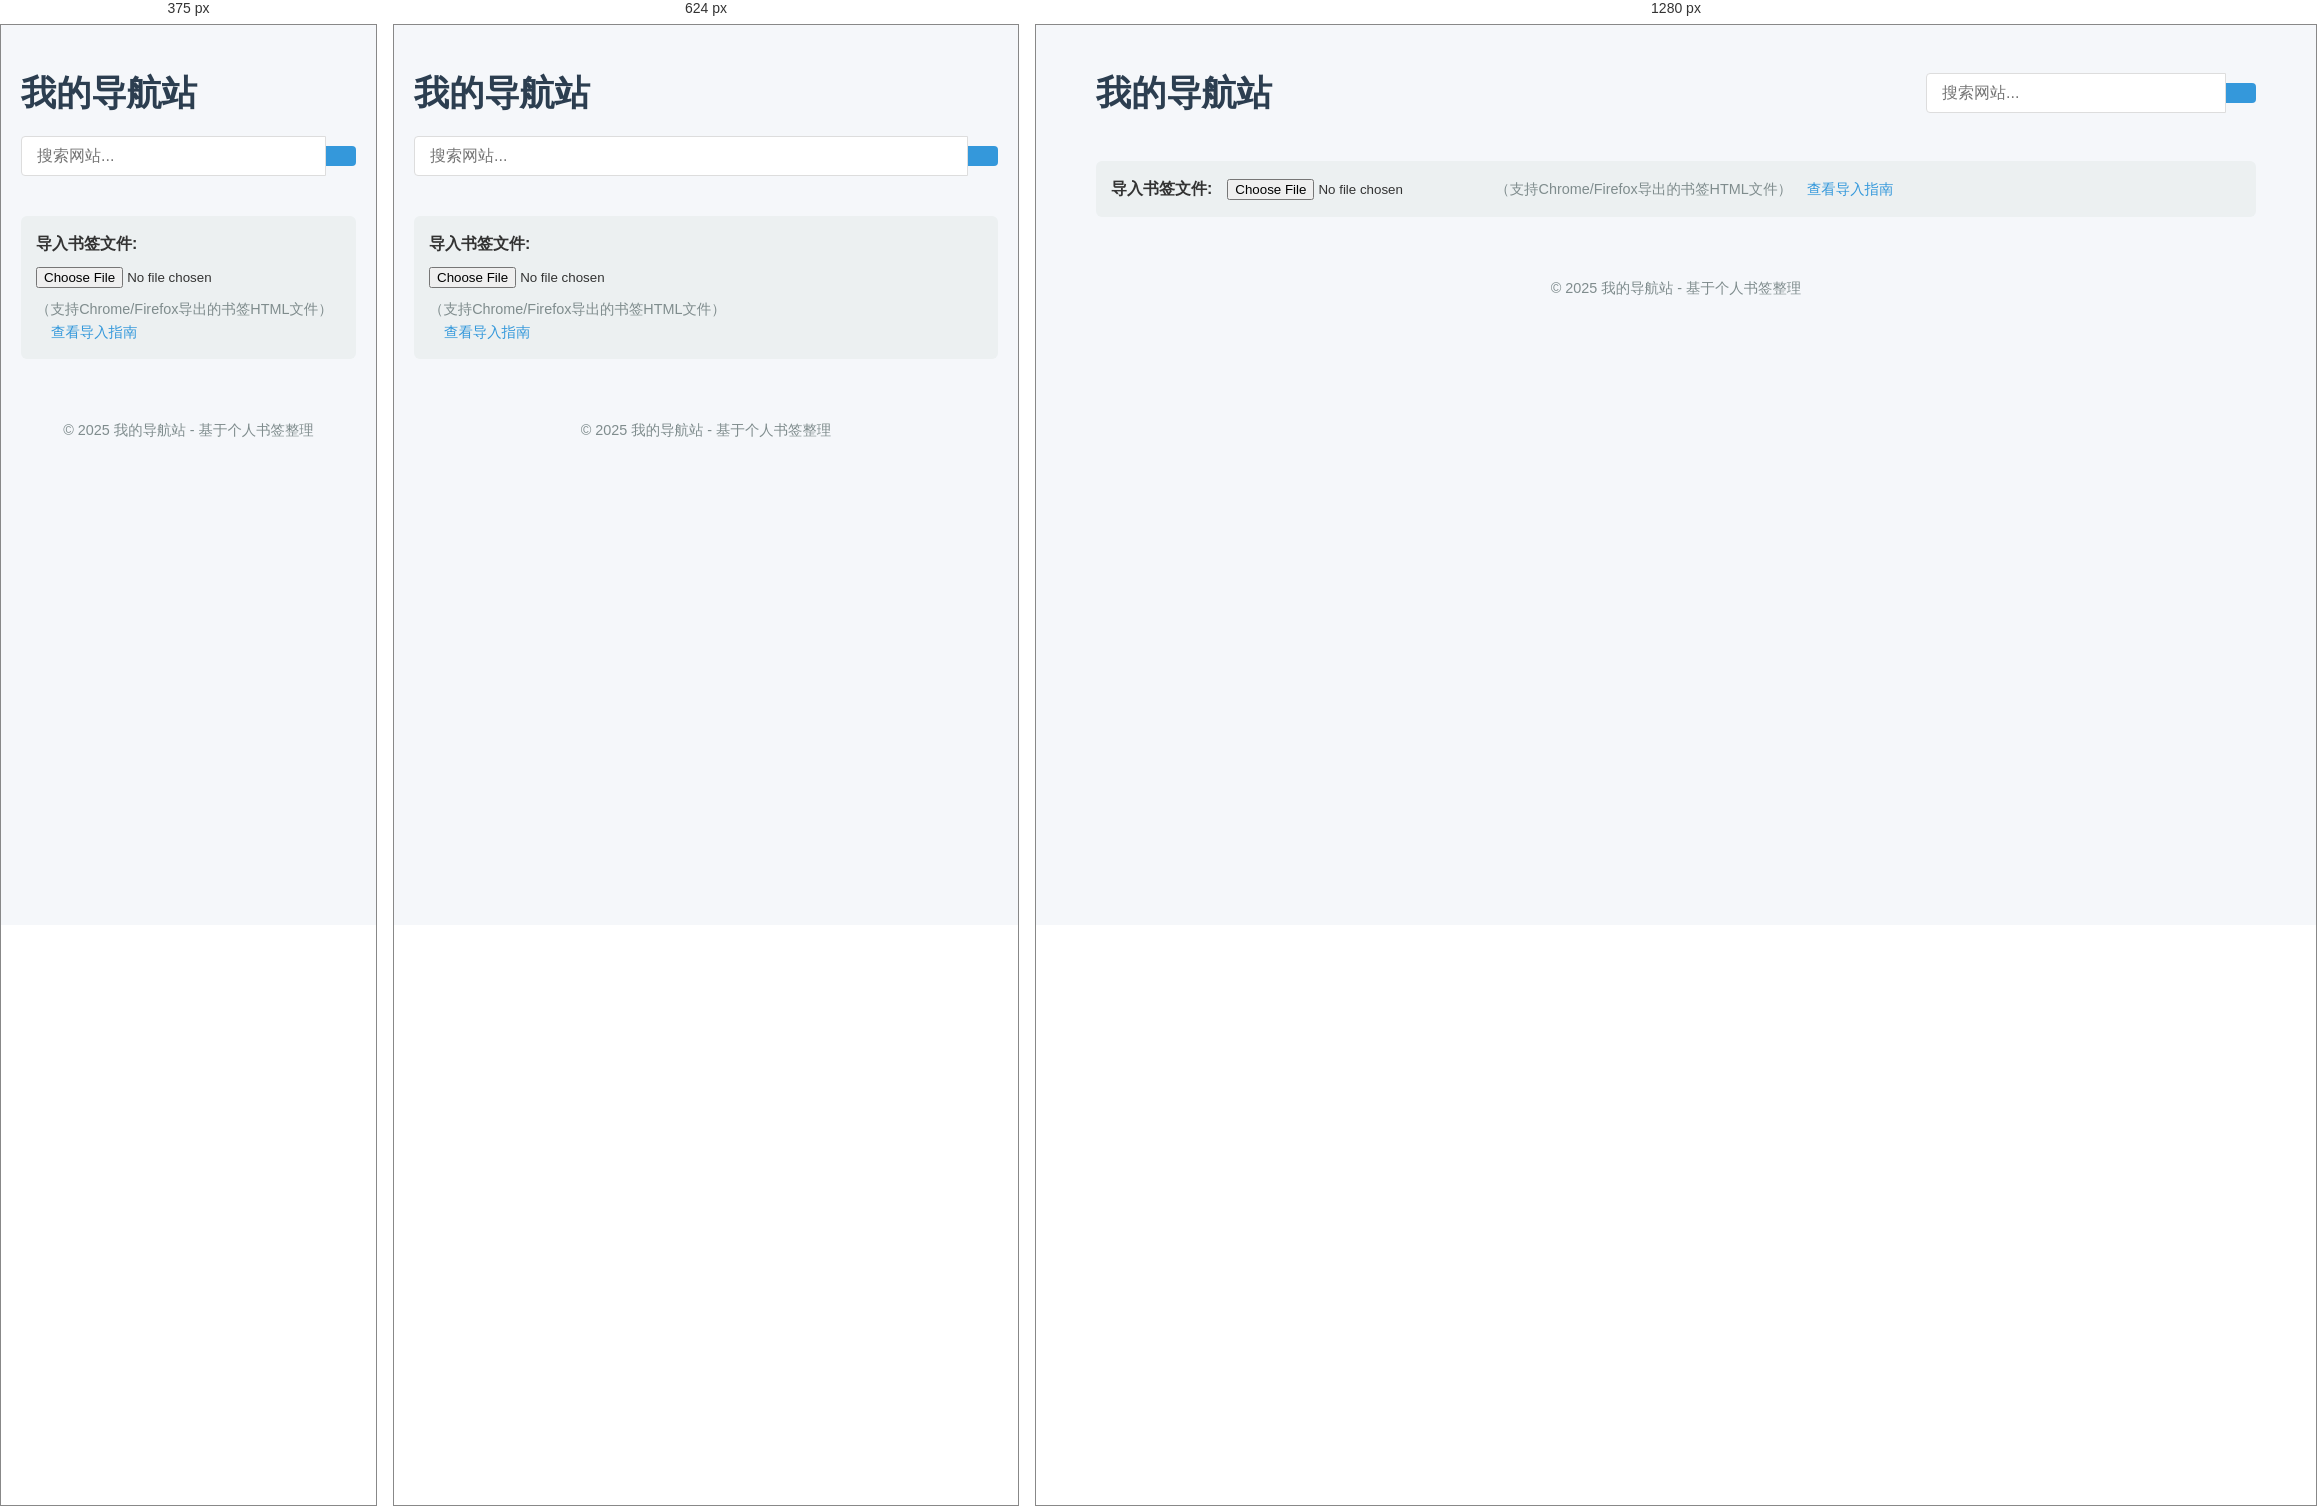
Rendered at 375 px, 624 px and 1280 px, left to right.

<!-- file: index.html -->
<!DOCTYPE html>
<html lang="zh-CN">
<head>
    <meta charset="UTF-8">
    <meta name="viewport" content="width=device-width, initial-scale=1.0">
    <title>导航站</title>
    <link rel="icon" href="https://www.google.com/s2/favicons?domain=example.com" type="image/x-icon">
    <link rel="stylesheet" href="styles.css">
    <link rel="stylesheet" href="https://cdnjs.cloudflare.com/ajax/libs/font-awesome/6.0.0/css/all.min.css">
</head>
<body>
    <div class="container">
        <header>
            <h1>我的导航站</h1>
            <div class="search-box">
                <input type="text" id="search-input" placeholder="搜索网站...">
                <button id="search-btn"><i class="fas fa-search"></i></button>
            </div>
        </header>
        
        <div class="file-upload">
            <label for="bookmark-file">导入书签文件:</label>
            <input type="file" id="bookmark-file" accept=".html">
            <span class="file-hint">（支持Chrome/Firefox导出的书签HTML文件）</span>
            <a href="import-guide.html" class="guide-link">查看导入指南</a>
        </div>
        
        <main id="bookmark-container">
            <!-- Bookmark categories will be generated by JavaScript -->
        </main>

        <footer>
            <p>© 2025 我的导航站 - 基于个人书签整理</p>
        </footer>
    </div>

    <script src="parser.js"></script>
    <script src="script.js"></script>
    <script>
        // Set up file input
        document.addEventListener('DOMContentLoaded', () => {
            const fileInput = document.getElementById('bookmark-file');
            fileInput.addEventListener('change', (e) => {
                if (e.target.files.length > 0) {
                    handleBookmarkFile(e.target.files[0]);
                }
            });
            
            // Setup drag and drop
            setupFileUpload();
        });
    </script>
</body>
</html> 

/* @media block from styles.css */
@media (max-width: 768px) {
    header {
        flex-direction: column;
        align-items: flex-start;
    }
    
    .search-box {
        width: 100%;
        margin-top: 15px;
    }
    
    #search-input {
        width: 100%;
    }
    
    .file-upload {
        flex-direction: column;
        align-items: flex-start;
    }
    
    .file-upload label, .file-upload input[type="file"] {
        margin-bottom: 10px;
        margin-right: 0;
    }
    
    .category-content {
        grid-template-columns: repeat(auto-fill, minmax(150px, 1fr));
    }
}

/* @media block from styles.css */
@media (max-width: 480px) {
    .category-content {
        grid-template-columns: 1fr 1fr;
    }
}